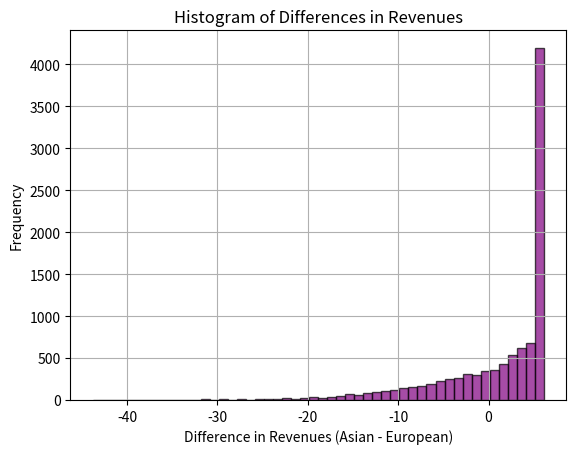

The matplotlib source for this figure:
#!/usr/bin/env python
# coding: utf-8

# ## Principle of Derivatives Securities

# ### Assignment

# [redacted]

# In[1]:


import numpy as np
import pandas as pd
import matplotlib.pyplot as plt
from scipy.stats import norm


# >> ## Question 1

# ### European Put Black-Scholes Model:

# In[2]:


# Given parameters
X0 = 1.33   # Current exchange rate price
K = 1.33   # Strike of exchange rate
sigma = 0.1  # Volatility of the underlying asset
rf = 0.01   # foreign risk-free rate
r = 0.02   # local risk-free rate
T_years = 1
n = 12  # number of periods in a year

def BS_put_price(X0, K, sigma, rf, T, r):
    # Calculating d1 and d2 and fomrming the valuation of European put with BS formula
    d1 = (np.log(X0 / K) + (rf - r + 0.5 * sigma**2) * T) / (sigma * np.sqrt(T))     
    d2 = d1 - sigma * np.sqrt(T)

    put_price = K * np.exp(-rf * T) * norm.cdf(-d2) - X0 * np.exp(-r * T) * norm.cdf(-d1)
    return put_price

# Creating a table
put_prices_table = pd.DataFrame(index=range(1, n+1), columns=["T", "Individual put price European(each for 100 CAD/USD)"])

put_prices_array = np.zeros(n)
# Calculation for 100 of individual European put price and Populating the table
for i in range(1, n+1):
    T = i / n  # Fraction of a year
    #Convert the cost to the desired units (100 CAD/USD)
    put_price = 100 * BS_put_price(X0, K, sigma, r, T, rf)
    
    put_prices_table.at[i, "T"] = T
    put_prices_table.at[i, "Individual put price European(each for 100 CAD/USD)"] = put_price
    put_prices_array[i-1] = put_price
    
# Display the table
print(put_prices_table)


# In[3]:


# Calculating the total cost of the European put option
Total_cost = put_prices_table['Individual put price European(each for 100 CAD/USD)'].sum()

print(Total_cost)


# In[4]:


# Calculating the total cost of the European put option
Total_cost = put_prices_table['Individual put price European(each for 100 CAD/USD)'].sum()

# Adding a new column 'Total Cost' and set the value in the first row
put_prices_table['Total Cost'] = np.nan  # Creating an empty column with NaN values
put_prices_table.at[1, 'Total Cost'] = Total_cost  # Setting the total cost value in the first row

# Print the table
print(put_prices_table)


# ### Asian Put Monte Carlo Simulation:

# In[5]:


np.random.seed(7)

def asian_put_monte_carlo(N, Zi, X0, r, rf, sigma, T_years, K):
    # Generate all random values needed for the simulation 
    zi_values = np.random.standard_normal((Zi, N))
    
    # Create a matrix to store exchange rates for each period in each simulation
    rate_matrix = np.zeros((N + 1, Zi))
    rate_matrix[0] = X0
    
    # Simulate exchange rates for each period
    for l in range(1, N + 1):
        rate_matrix[l] = rate_matrix[l-1] * np.exp((r - rf - 0.5 * sigma**2) * (T_years / N) + sigma * np.sqrt(T_years / N) * zi_values[:, l-1])
    
    # Calculate the average exchange rate over the N periods for each simulation
    average_stock_price = np.mean(rate_matrix[1:], axis=0)  # Exclude the initial price
    
    # Calculate the payoff for each path using vectorized operations
    payoffs = np.where(K > average_stock_price, np.exp(-r * T_years) * (K - average_stock_price), 0)

    # Convert the cost to the desired units (12 x 100 CAD/USD)
    cost_of_asian_put = np.mean(payoffs) * 12 * 100
    
    return cost_of_asian_put, payoffs

# Parameters
N = 12  # Number of consecutive periods in a year
Zi = 20000  # Number of simulations

# Run the Asian put Monte Carlo simulation
cost_of_asian_put, payoffs = asian_put_monte_carlo(N, Zi, X0, r, rf, sigma, T_years, K)

# Calculate the 95% confidence interval using mean and standard deviation
mean_payoff = np.mean(payoffs)
std_dev_payoff = np.std(payoffs, ddof=1)  # Use ddof=1 for sample standard deviation
confidence_interval_low = mean_payoff - 1.96 * (std_dev_payoff / np.sqrt(Zi))
confidence_interval_high = mean_payoff + 1.96 * (std_dev_payoff / np.sqrt(Zi))

# Print results
print("Cost of an Asian put (for 12 x 100 CAD/USD):", cost_of_asian_put)
print("95% Confidence Interval:", 12 * 100 * confidence_interval_low, 12 * 100 * confidence_interval_high)


# >> ## Question 2

# In[6]:


# Add the provided Realized exchange rate to our put prices table
put_prices_table['Realized exchange rate']=[1.3059, 1.2863, 1.3069, 1.2814, 1.2850, 1.2720, 1.2686, 1.2578, 1.2193, 1.2497, 1.2740, 1.2090]

#put_prices_table

# Mean of the realized exhange rate, column R
Mean_realized_exchange=put_prices_table['Realized exchange rate'].mean()

print('Mean of the realized exhange rate: {:.4f}'.format(Mean_realized_exchange))

#Inflows without hedging, column S
in_without_hedge=12*100*Mean_realized_exchange
print('Inflows without hedging: {:.1f}'.format(in_without_hedge))

# Calculating profit for each put, column U
put_prices_table['Profit for each put'] = 100 * np.maximum(K - put_prices_table['Realized exchange rate'], 0) - put_prices_table['Individual put price European(each for 100 CAD/USD)']
# Total profit of European put
Total_profit=put_prices_table['Profit for each put'].sum()
# Display the modified table
print(put_prices_table)

# Replication of Column V
print('Total profit for European puts: {:.1f}'.format(Total_profit))

#Inflows with hedging, column W
in_with_hedge_e = in_without_hedge + Total_profit
print('Inflows with hedging (European):{:.0f}'.format(in_with_hedge_e))

# Asian put profit for each, column Y
profit_asian = 12 * 100 * np.maximum(K - Mean_realized_exchange, 0) - cost_of_asian_put

print('Profit for the Asian put:{:.2f}'.format(profit_asian))

# Inflows with hedging, Asian put option, column Z
in_with_hedge_asian = in_without_hedge + profit_asian

print('Inflows with hedging for Asian put:{:.0f}'.format(in_with_hedge_asian))
# Difference between the hedged quantities (Asian - European)
diff=in_with_hedge_asian - in_with_hedge_e
print('Difference between the hedged quantities (Asian - European):{:.2f}'.format(diff))


# >> ## Question 3

# In[7]:


np.random.seed(7)
# Given parameters
alpha=0.0
# Number of simulations
z = 10000

# Placeholder for the cost of the Asian put option from question 1
cost_of_asian_put = cost_of_asian_put  # This would be the value obtained from question 1

def simulate_lognormal_path(X0, sigma, alpha, N):
    dt = 1 / N
    path = [X0]
    for _ in range(1, N):
        z_value = np.random.standard_normal()
        rate = path[-1] * np.exp((alpha - 0.5 * sigma ** 2) * dt + sigma * np.sqrt(dt) * z_value)
        path.append(rate)
    return path

# Simulate all paths
simulated_paths = np.array([simulate_lognormal_path(X0, sigma, alpha, N) for _ in range(z)])
# Calculate average exchange rate for the simulated paths
average_exchange_r=np.mean(simulated_paths)
# Calculate the revenue without hedging
revenues_without_hedge = 12 * 100 * average_exchange_r
# Calculate the profit for the European put options at each step for all paths
european_put_profits = np.maximum(K - simulated_paths, 0) * 100 - put_prices_table['Individual put price European(each for 100 CAD/USD)'].values

# Sum up the profits across all intervals for each path to get the total profit from European put options
total_european_profits = np.sum(european_put_profits, axis=1)

# Calculate the revenues with hedging using the European put options for each path
revenue_with_hedge_european = revenues_without_hedge + total_european_profits

# Calculate the profit for the Asian put option for each path
asian_put_profits = np.maximum(K - np.mean(simulated_paths, axis=1), 0) * 12 * 100 - cost_of_asian_put

# Calculate the revenues with hedging using the Asian put option for each path
revenue_with_hedge_asian = revenues_without_hedge + asian_put_profits

# Compute the difference in hedged revenues between the Asian and European options for each path
differences_hedged_revenues = revenue_with_hedge_asian - revenue_with_hedge_european

# Calculate statistics for the differences of the hedged revenue
stats = {
    "Mean": np.mean(differences_hedged_revenues),
    "Median": np.median(differences_hedged_revenues),
    "Standard Deviation": np.std(differences_hedged_revenues),
    "Minimum": np.min(differences_hedged_revenues),
    "Maximum": np.max(differences_hedged_revenues),
    "5th Percentile": np.percentile(differences_hedged_revenues, 5),
    "95th Percentile": np.percentile(differences_hedged_revenues, 95),
    "Proportion of Negative Differences": np.mean(differences_hedged_revenues < 0)
}

# Print statistics
for key, value in stats.items():
    print(f"{key}: {value}")

# Plot a histogram
plt.hist(differences_hedged_revenues, bins=50, color='purple', edgecolor='black', alpha=0.7)
plt.xlabel('Difference in Revenues (Asian - European)')
plt.ylabel('Frequency')
plt.title('Histogram of Differences in Revenues')
plt.grid(True)
plt.show()


# 
# >> **Statistics:**
# 
# - The median is higher than the mean, which suggests that while there are more negative differences, the magnitude of underperformance is not as significant in most cases.
# 
# - The standard deviation is relatively high, which indicates high risk. This could affect the hedging strategy for a company.
# 
# - The minimum value shows a possibility of significant negative hedging revenue, using Asian puts, which in the worst case scenarios could lead to high hedging costs.
# 
# - The 5th percentile shows significant negative outcomes, which management should consider as a possible risk. and the the 95th percentile indicates that the best outcomes of the Asian put strategy are considerable.
# 
# **Advantages of Asian Put Hedging Strategy:**
# 
# 1. Asian put lowers the risk. More values are concentrated around 0 so this means that while there are times where the Asian put underperforms compared to the European put(Asian < European), the strategy generally avoids extreme losses.
# 
# 2. Asian puts are more cost effiecient. We have to pay the premium on 1 Asian put contract which is cheaper than 12 put options. They also have lower transaction costs.
# 
# 3. Less complex to manage than 12 puts contracts.
# 
# **Disadvantages of Asian Put Hedging Strategy:**
# 
# 1. The mean of the differences is 1, indicating that on average, there is no significant advantage to using Asian puts over European puts. Moreover, it can be seen that there are many negative outcomes, suggesting that in many scenarios, Asian puts may do poorly.
# 
# 2. The proportion of negative differences is around 31.4% and from that we can get,in a significant amount of situations, the hedging strategy with Asian put have lower hedging revenues copmpared to European one.
# 
# **Strategic Advice:**
# 
# Given the results, our hedging strategy should be adjusted to the company's behavior towards risk and market outlook. If the company is risk seeker and can accept the possibility of slight underperformance, then Asian puts could be included as part of a diversified hedging strategy. However, if the company is risk-averse or if we anticipate a highly volatile market, the approach towards Asian puts should be done with caution. It could be wise to use a combination of Asian and European puts to balance the hedging portfolio because the data points to a mixed performance and also by combining the advantages of each option type, this mixed method may be able to lessen their drawbacks.
# 

# >> ## Question 4

# In[8]:


np.random.seed(7)

# Define the volatilities for each case
volatilities = [0.1, 0.2, 0.05]

# Store the results in a dictionary
results = {}

# Run simulation for each volatility case
for case, sigma in enumerate(volatilities, start=1):

    cost_of_asian_put = cost_of_asian_put  # This would be the value obtained from question 1

    def simulate_lognormal_path(X0, sigma, alpha, N):
        dt = 1 / N
        path = [X0]
        for _ in range(1, N):
            z_value = np.random.standard_normal()
            rate = path[-1] * np.exp((alpha - 0.5 * sigma ** 2) * dt + sigma * np.sqrt(dt) * z_value)
            path.append(rate)
        return path

    simulated_paths = np.array([simulate_lognormal_path(X0, sigma, alpha, N) for _ in range(z)])
    
    average_exchange_r=np.mean(simulated_paths)
    revenues_without_hedge = 12 * 100 * average_exchange_r
    european_put_profits = np.maximum(K - simulated_paths, 0) * 100 - put_prices_table['Individual put price European(each for 100 CAD/USD)'].values
    total_european_profits = np.sum(european_put_profits, axis=1)
    revenue_with_hedge_european = revenues_without_hedge + total_european_profits
    asian_put_profits = np.maximum(K - np.mean(simulated_paths, axis=1), 0) * 12 * 100 - cost_of_asian_put
    revenue_with_hedge_asian = revenues_without_hedge + asian_put_profits
    differences_hedged_revenues = revenue_with_hedge_asian - revenue_with_hedge_european
    
    # Calculate statistics for the differences
    stats = {
        "Mean": np.mean(differences_hedged_revenues),
        "Median": np.median(differences_hedged_revenues),
        "Standard Deviation": np.std(differences_hedged_revenues),
        "Minimum": np.min(differences_hedged_revenues),
        "Maximum": np.max(differences_hedged_revenues),
        "5th Percentile": np.percentile(differences_hedged_revenues, 5),
        "95th Percentile": np.percentile(differences_hedged_revenues, 95),
        "Proportion of Negative Differences": np.mean(differences_hedged_revenues < 0)
    }
    
    # Add the results to the dictionary
    results[f'case{case}'] = stats

# Convert the results dictionary to a DataFrame for display
results_df = pd.DataFrame(results)

# Display the table
print(results_df)


# - The average value in case 2 is negative which suggests that on average as the volatility increases, the Asian put underperforms leading to losses.
# 
# - The standard deviation in case 2 is almost double that of case 1 and significantly higher than in case 3(case 3 being almost half of case 1). This implies that higher volatility which means higher risk, leads to greater uncertainty in the hedging outcome.
# 
# - By comparing case 1 with case 2 it can be seen that the range of outcomes widens significantly as volatility increases. However, the maximum value remains the same across all cases, indicating that the highest outcomes of the hedging strategies does not increase with higher volatility.
# 
# In summary, the results suggest that as volatility increases, the risks associated with hedging using Asian options also increase. This is demonstrated by more frequent and more significant underperformances compared to European options. Conversely, when volatility is lower, Asian options tend to perform more favorably, with a lower risk of underperformance.

# In[ ]:




